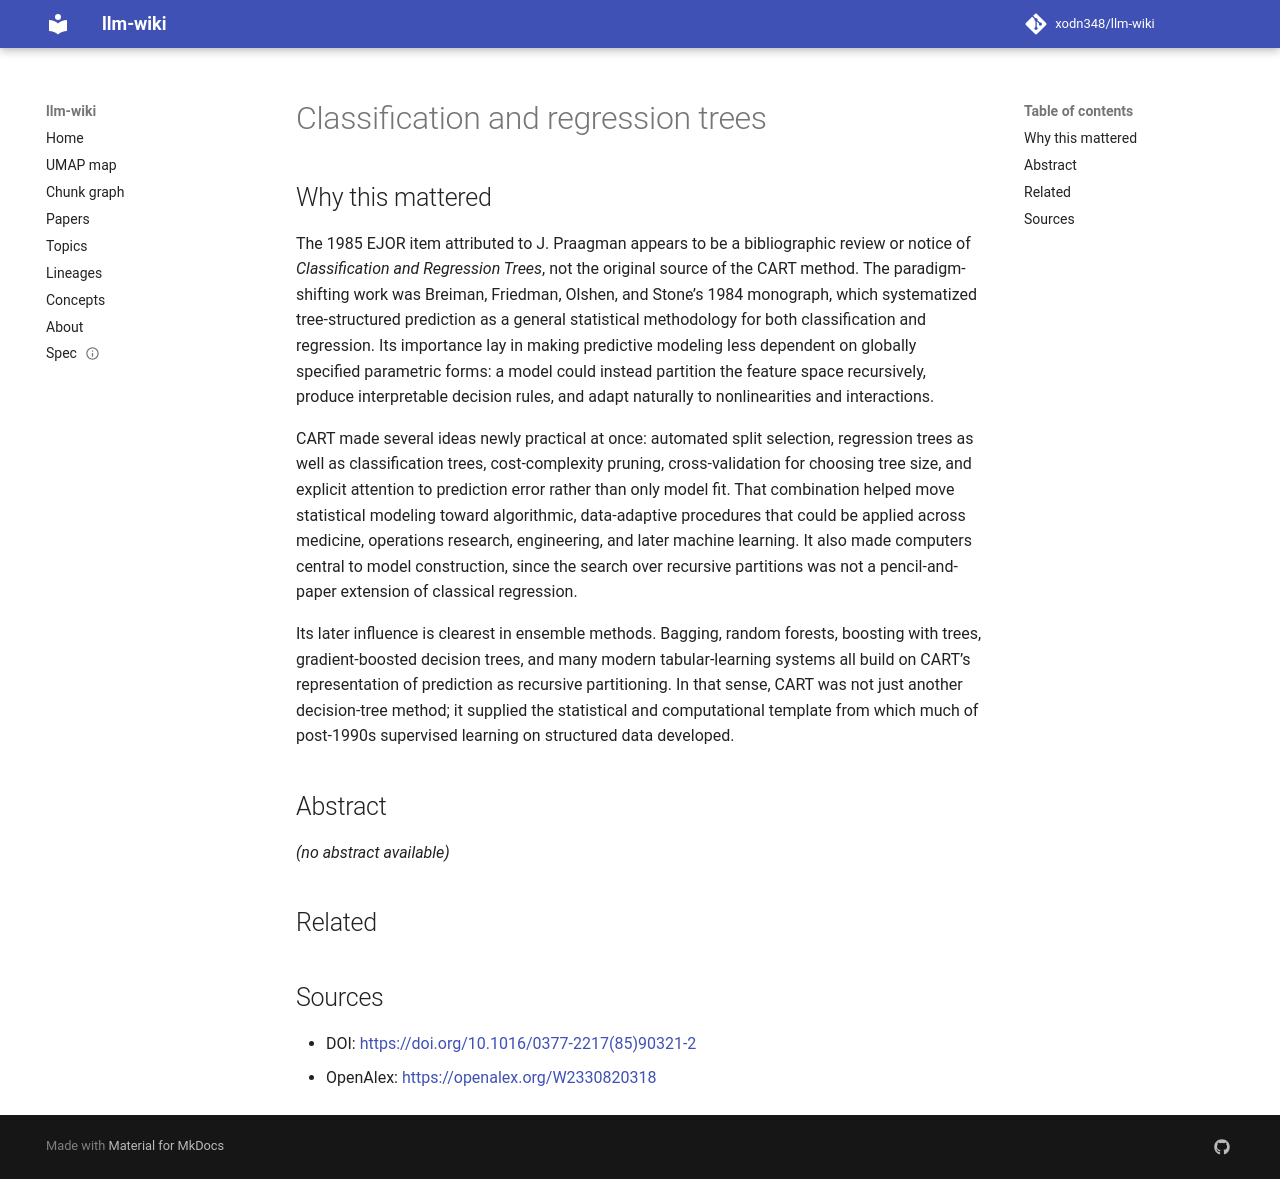

repository: xodn348/llm-wiki · page: paper/10_1016_0377_2217_85_90321_2/index.html · generator: mkdocs

---
title: Classification and regression trees
doi: 10.1016/0377-2217(85)90321-2
openalex_id: https://openalex.org/W2330820318
year: 1985
venue: European Journal of Operational Research
authors: J. Praagman
citations: 10169
fleming_tier: true
concepts:
- Regression
- Statistics
- Regression analysis
- Computer science
- Mathematics
- Artificial intelligence
---

# Classification and regression trees

## Why this mattered

The 1985 EJOR item attributed to J. Praagman appears to be a bibliographic review or notice of *Classification and Regression Trees*, not the original source of the CART method. The paradigm-shifting work was Breiman, Friedman, Olshen, and Stone’s 1984 monograph, which systematized tree-structured prediction as a general statistical methodology for both classification and regression. Its importance lay in making predictive modeling less dependent on globally specified parametric forms: a model could instead partition the feature space recursively, produce interpretable decision rules, and adapt naturally to nonlinearities and interactions.

CART made several ideas newly practical at once: automated split selection, regression trees as well as classification trees, cost-complexity pruning, cross-validation for choosing tree size, and explicit attention to prediction error rather than only model fit. That combination helped move statistical modeling toward algorithmic, data-adaptive procedures that could be applied across medicine, operations research, engineering, and later machine learning. It also made computers central to model construction, since the search over recursive partitions was not a pencil-and-paper extension of classical regression.

Its later influence is clearest in ensemble methods. Bagging, random forests, boosting with trees, gradient-boosted decision trees, and many modern tabular-learning systems all build on CART’s representation of prediction as recursive partitioning. In that sense, CART was not just another decision-tree method; it supplied the statistical and computational template from which much of post-1990s supervised learning on structured data developed.

## Abstract

_(no abstract available)_


## Related



## Sources

- DOI: [https://doi.org/10.1016/0377-2217(85)90321-2](https://doi.org/10.1016/0377-2217(85)90321-2)
- OpenAlex: [https://openalex.org/W2330820318](https://openalex.org/W2330820318)
